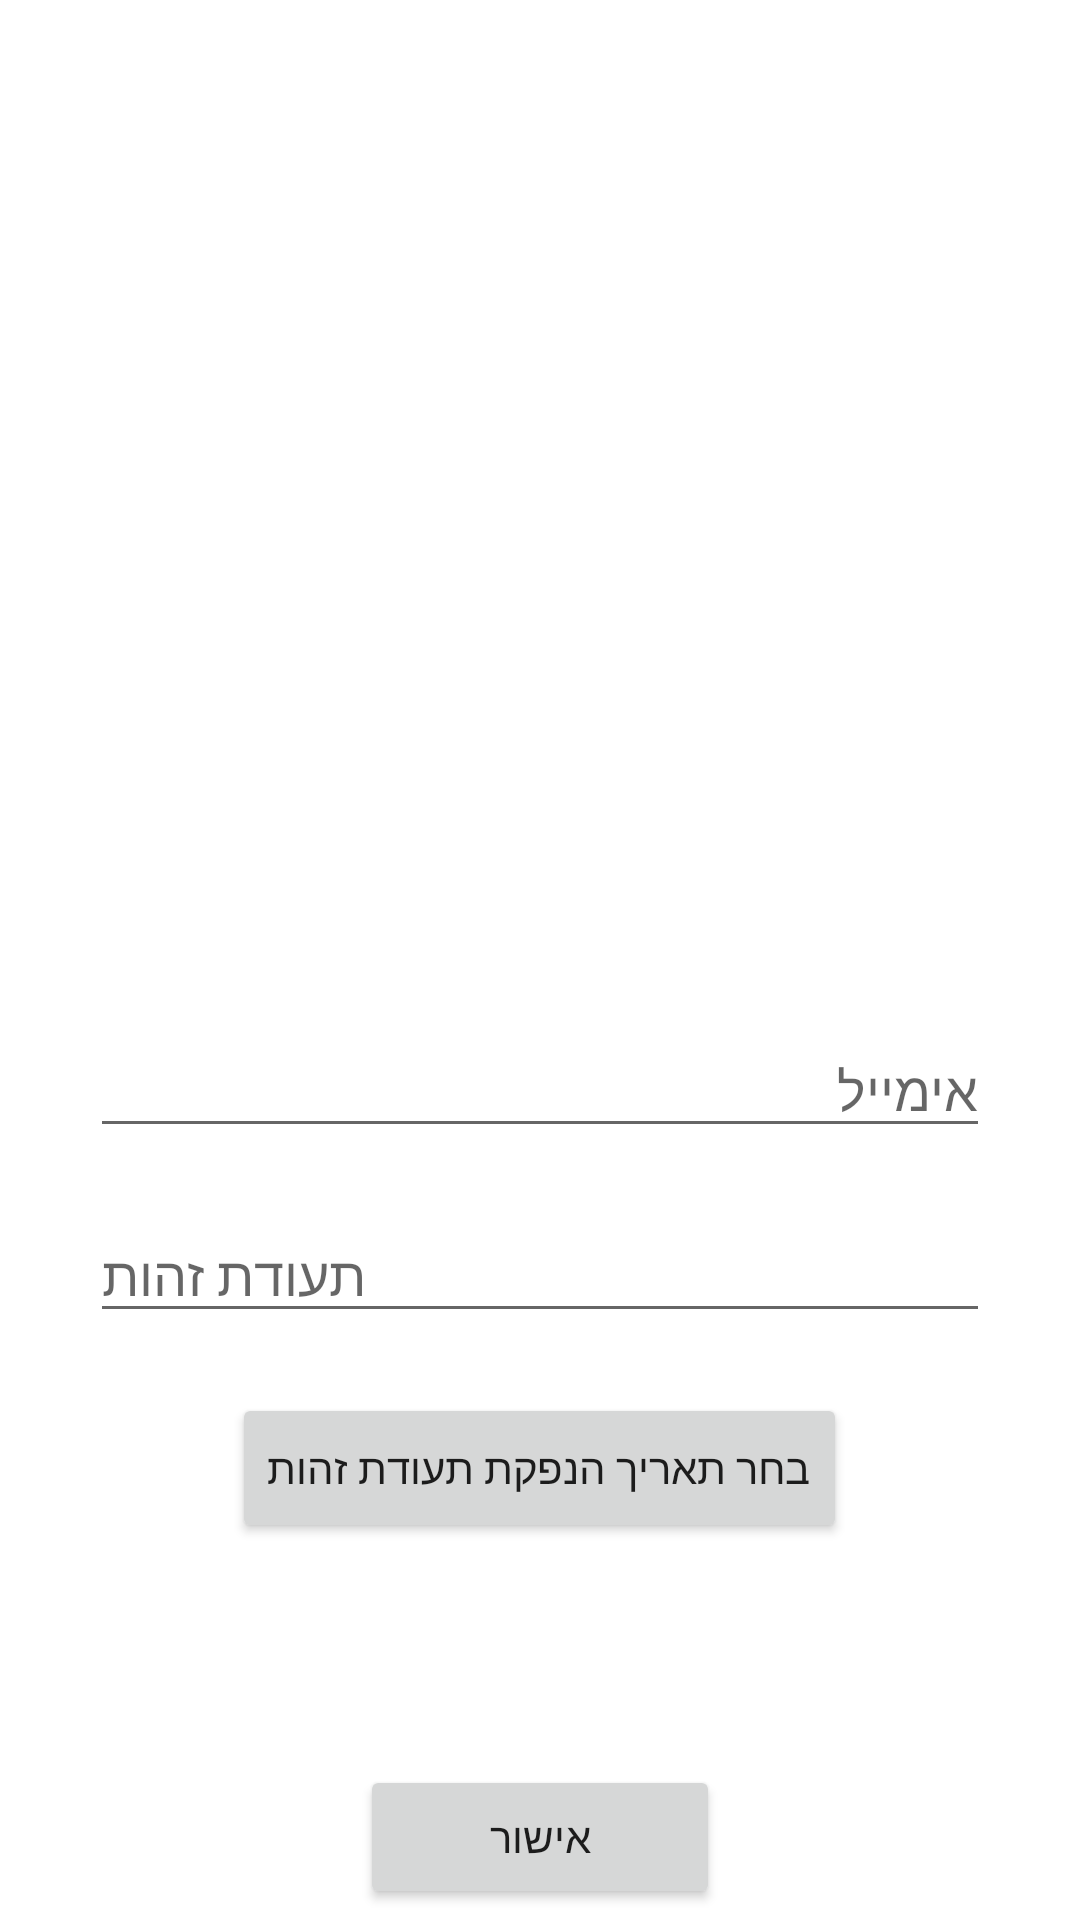

Android layout source for this screen:
<!-- AndroidManifest.xml: application theme Theme.Admin -->
<!-- res/layout/fragment_sign_in_explanation.xml -->
<?xml version="1.0" encoding="utf-8"?>
<LinearLayout xmlns:android="http://schemas.android.com/apk/res/android"
    xmlns:tools="http://schemas.android.com/tools"
    android:layout_width="match_parent"
    android:layout_height="match_parent"
    tools:context=".Fragments.SignUp"
    android:orientation="vertical">

    <ImageView
        android:layout_width="220dp"
        android:layout_height="241dp"
        android:background="@drawable/lock1"
        android:layout_marginTop="50dp"
        android:layout_gravity="center"
        />

    <EditText
        android:id="@+id/edit_text_email"
        android:layout_marginTop="50dp"
        android:layout_width="300dp"
        android:layout_height="wrap_content"
        android:hint="אימייל"
        android:layout_gravity="center"
        />

    <EditText
        android:id="@+id/edit_text_password"
        android:layout_marginTop="20dp"
        android:layout_width="300dp"
        android:layout_height="wrap_content"
        android:hint="תעודת זהות"
        android:inputType="numberPassword"
        android:layout_gravity="center"
        />

    <Button
        android:id="@+id/button_select_id_date"
        android:layout_width="wrap_content"
        android:layout_height="50dp"
        android:text="בחר תאריך הנפקת תעודת זהות"
        android:layout_gravity="center"
        android:layout_marginTop="20dp"
        />

    <TextView
        android:id="@+id/tv_show_selected_id_date"
        android:layout_width="match_parent"
        android:layout_height="wrap_content"
        android:gravity="center"
        android:layout_marginTop="5dp"
        android:textColor="@color/black"
        />

    <Button
        android:id="@+id/button_confirm_email_and_password"
        android:layout_marginTop="50dp"
        android:layout_width="120dp"
        android:layout_height="wrap_content"
        android:layout_gravity="center"
        android:text="אישור"
        />

</LinearLayout>
<!-- resources referenced by this layout -->
<resources>
  <style name="Theme.Admin" parent="Theme.MaterialComponents.DayNight.DarkActionBar">
          
          <item name="colorPrimary">#FF00668B</item>
          <item name="colorPrimaryVariant">@color/teal_700</item>
          <item name="colorOnPrimary">@color/white</item>
          
          <item name="colorSecondary">@color/teal_200</item>
          <item name="colorSecondaryVariant">@color/teal_700</item>
          <item name="colorOnSecondary">@color/black</item>
          
          <item name="android:statusBarColor" tools:targetApi="l">?attr/colorPrimaryVariant</item>
          
      </style>
  <!-- not gathered from this repository: default colours our renderer supplied (Android Studio template values) -->
  <color name="teal_200">#FF03DAC5</color>
  <color name="teal_700">#FF018786</color>
  <color name="black">#FF000000</color>
  <color name="white">#FFFFFFFF</color>
</resources>
